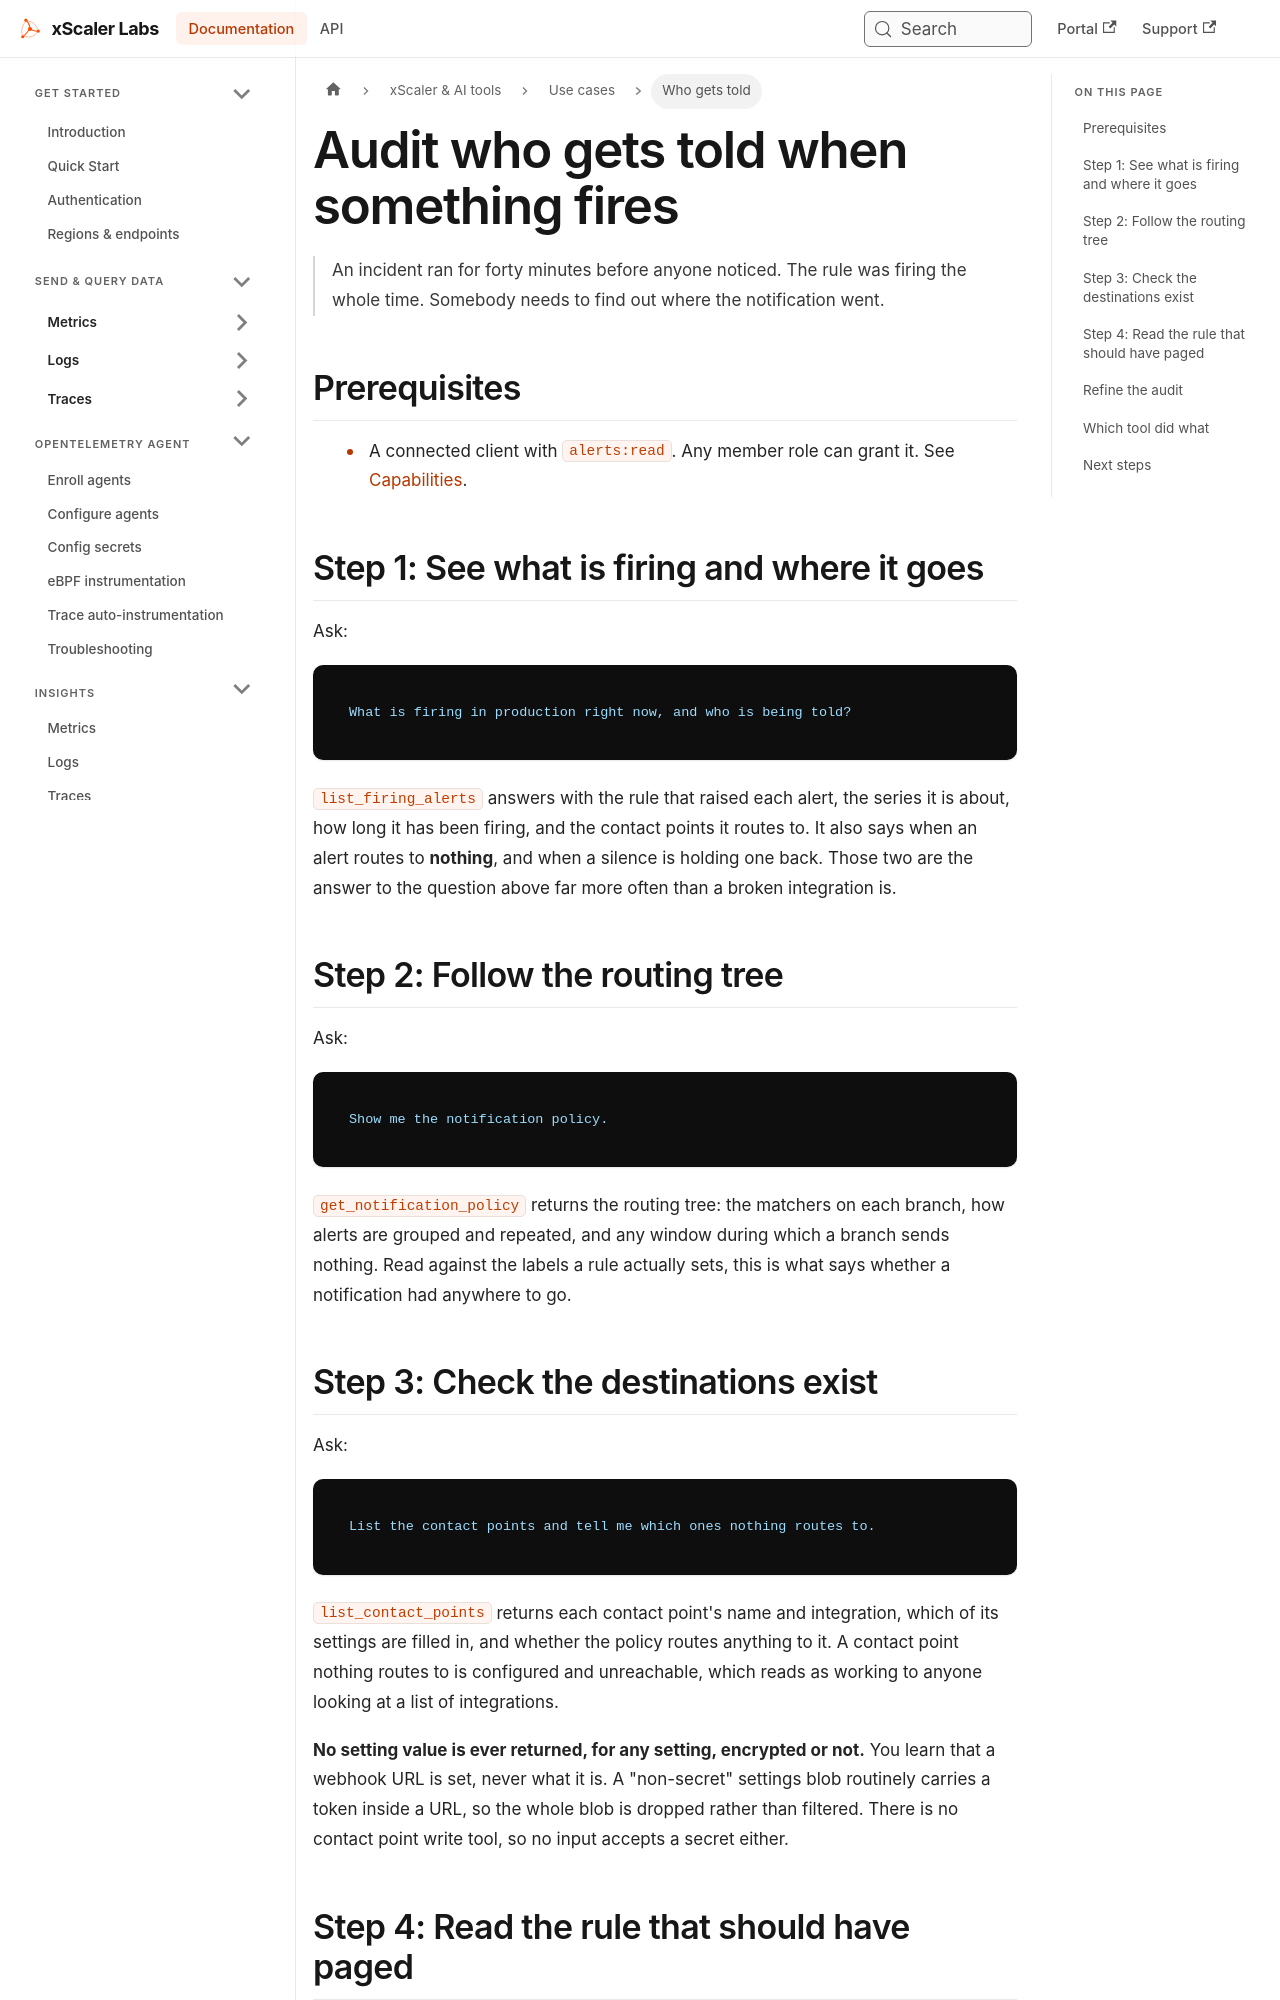

repository: xscaler/docs · page: ai/use-cases/who-gets-told.html · generator: docusaurus

---
id: ai-uc-who-gets-told
title: "Audit who gets told when something fires"
sidebar_label: "Who gets told"
slug: /ai/use-cases/who-gets-told
---

# Audit who gets told when something fires

> An incident ran for forty minutes before anyone noticed. The rule was firing the whole time. Somebody needs to find out where the notification went.

## Prerequisites

- A connected client with `alerts:read`. Any member role can grant it. See [Capabilities](/ai/capabilities).

## Step 1: See what is firing and where it goes

Ask:

```text
What is firing in production right now, and who is being told?
```

`list_firing_alerts` answers with the rule that raised each alert, the series it is about, how long it has been firing, and the contact points it routes to. It also says when an alert routes to **nothing**, and when a silence is holding one back. Those two are the answer to the question above far more often than a broken integration is.

## Step 2: Follow the routing tree

Ask:

```text
Show me the notification policy.
```

`get_notification_policy` returns the routing tree: the matchers on each branch, how alerts are grouped and repeated, and any window during which a branch sends nothing. Read against the labels a rule actually sets, this is what says whether a notification had anywhere to go.
